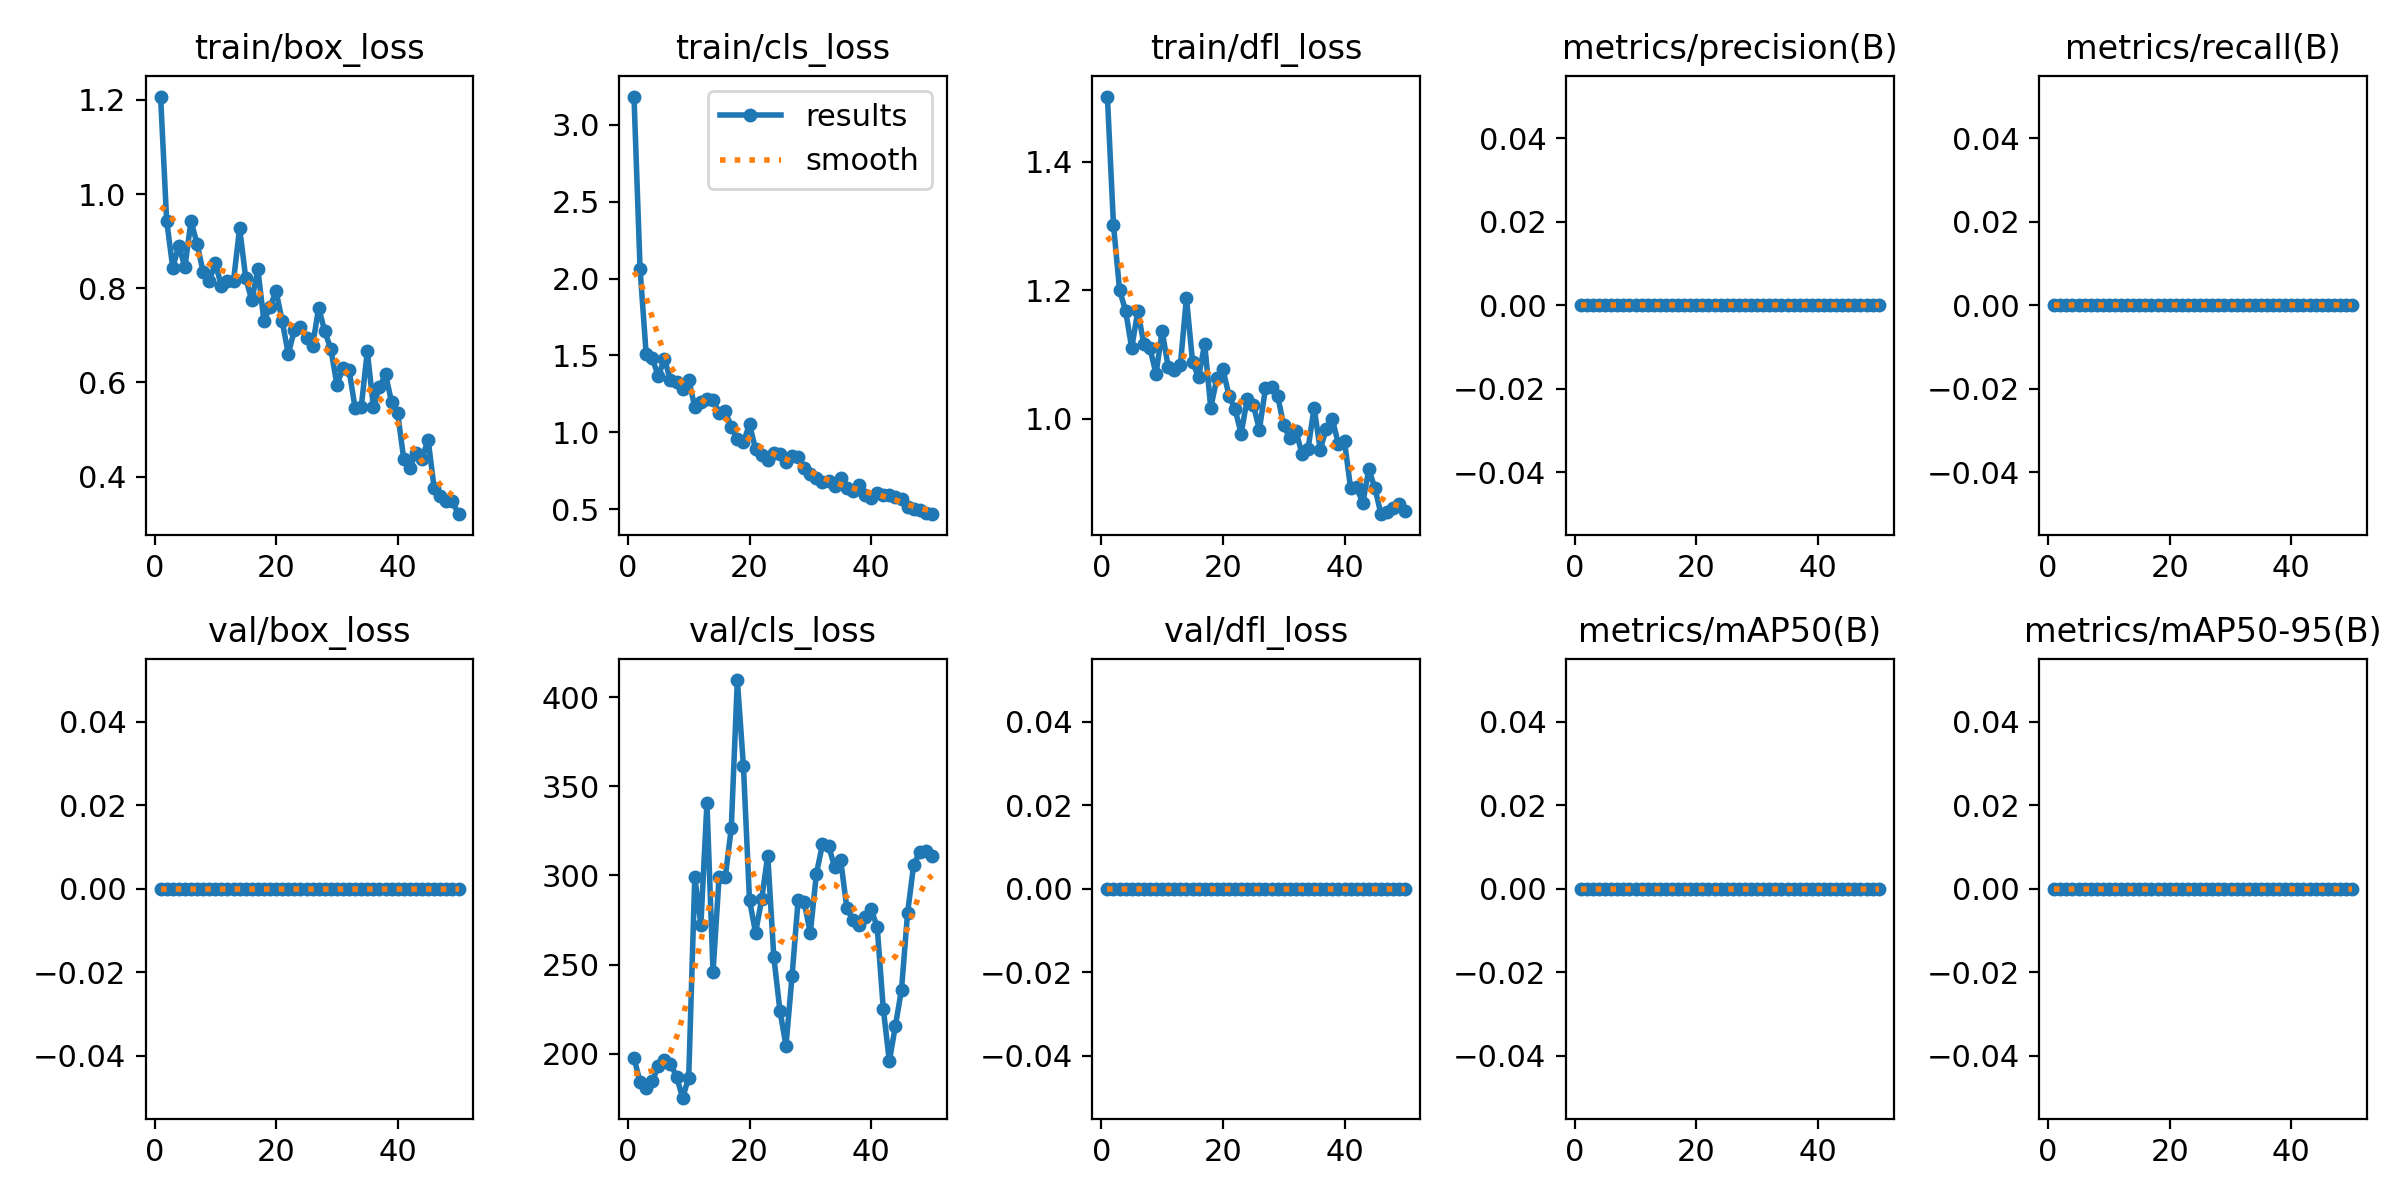

Data behind this chart, as committed beside it:
epoch, time, train/box_loss, train/cls_loss, train/dfl_loss, metrics/precision(B), metrics/recall(B), metrics/mAP50(B), metrics/mAP50-95(B), val/box_loss, val/cls_loss, val/dfl_loss, lr/pg0, lr/pg1, lr/pg2
1, 30.03, 1.207, 3.184, 1.501, 0, 0, 0, 0, 0, 197.7, 0, 0.00012, 0.00012, 0.00012
2, 55.43, 0.9429, 2.063, 1.302, 0, 0, 0, 0, 0, 184, 0, 0.0002549, 0.0002549, 0.0002549
3, 79.1, 0.8439, 1.51, 1.201, 0, 0, 0, 0, 0, 181, 0, 0.0003842, 0.0003842, 0.0003842
4, 103.7, 0.8901, 1.483, 1.168, 0, 0, 0, 0, 0, 184.6, 0, 0.0005079, 0.0005079, 0.0005079
5, 126.9, 0.8449, 1.364, 1.11, 0, 0, 0, 0, 0, 193, 0, 0.0006261, 0.0006261, 0.0006261
6, 150.4, 0.9426, 1.479, 1.168, 0, 0, 0, 0, 0, 196.7, 0, 0.0007388, 0.0007388, 0.0007388
7, 174.5, 0.8944, 1.338, 1.116, 0, 0, 0, 0, 0, 194.4, 0, 0.000846, 0.000846, 0.000846
8, 198.6, 0.8339, 1.325, 1.11, 0, 0, 0, 0, 0, 187.1, 0, 0.0009475, 0.0009475, 0.0009475
9, 222.9, 0.8147, 1.282, 1.07, 0, 0, 0, 0, 0, 175.3, 0, 0.001044, 0.001044, 0.001044
10, 247.2, 0.8536, 1.343, 1.137, 0, 0, 0, 0, 0, 186.5, 0, 0.001134, 0.001134, 0.001134
11, 270.8, 0.8045, 1.165, 1.081, 0, 0, 0, 0, 0, 299.1, 0, 0.001219, 0.001219, 0.001219
12, 293.4, 0.8157, 1.196, 1.077, 0, 0, 0, 0, 0, 272.3, 0, 0.001298, 0.001298, 0.001298
13, 316.1, 0.8162, 1.214, 1.083, 0, 0, 0, 0, 0, 340.7, 0, 0.001372, 0.001372, 0.001372
14, 338.8, 0.9281, 1.208, 1.188, 0, 0, 0, 0, 0, 245.9, 0, 0.001441, 0.001441, 0.001441
15, 361.1, 0.8221, 1.127, 1.089, 0, 0, 0, 0, 0, 299.2, 0, 0.001446, 0.001446, 0.001446
16, 383.5, 0.7742, 1.136, 1.065, 0, 0, 0, 0, 0, 298.9, 0, 0.001406, 0.001406, 0.001406
17, 406.4, 0.8403, 1.038, 1.117, 0, 0, 0, 0, 0, 326.5, 0, 0.001366, 0.001366, 0.001366
18, 428.5, 0.7295, 0.9565, 1.017, 0, 0, 0, 0, 0, 409.7, 0, 0.001327, 0.001327, 0.001327
19, 450.9, 0.7611, 0.9348, 1.063, 0, 0, 0, 0, 0, 361.4, 0, 0.001287, 0.001287, 0.001287
20, 473.2, 0.7935, 1.053, 1.077, 0, 0, 0, 0, 0, 286.2, 0, 0.001248, 0.001248, 0.001248
21, 495.7, 0.7304, 0.8897, 1.036, 0, 0, 0, 0, 0, 267.8, 0, 0.001208, 0.001208, 0.001208
22, 519.4, 0.6607, 0.8528, 1.015, 0, 0, 0, 0, 0, 286.8, 0, 0.001168, 0.001168, 0.001168
23, 542.1, 0.7109, 0.823, 0.977, 0, 0, 0, 0, 0, 311.1, 0, 0.001129, 0.001129, 0.001129
24, 566, 0.7177, 0.8649, 1.031, 0, 0, 0, 0, 0, 254.2, 0, 0.001089, 0.001089, 0.001089
25, 590.5, 0.6947, 0.8573, 1.022, 0, 0, 0, 0, 0, 224.2, 0, 0.00105, 0.00105, 0.00105
26, 615.1, 0.678, 0.8062, 0.9833, 0, 0, 0, 0, 0, 204.5, 0, 0.00101, 0.00101, 0.00101
27, 639, 0.7586, 0.8472, 1.047, 0, 0, 0, 0, 0, 243.8, 0, 0.0009704, 0.0009704, 0.0009704
28, 664, 0.7086, 0.8414, 1.049, 0, 0, 0, 0, 0, 286.2, 0, 0.0009308, 0.0009308, 0.0009308
29, 687.5, 0.6713, 0.765, 1.036, 0, 0, 0, 0, 0, 284.9, 0, 0.0008912, 0.0008912, 0.0008912
30, 712.8, 0.5956, 0.7294, 0.9898, 0, 0, 0, 0, 0, 267.8, 0, 0.0008516, 0.0008516, 0.0008516
31, 735.6, 0.6302, 0.7, 0.9698, 0, 0, 0, 0, 0, 301, 0, 0.000812, 0.000812, 0.000812
32, 758.1, 0.6263, 0.6743, 0.9816, 0, 0, 0, 0, 0, 317.4, 0, 0.0007724, 0.0007724, 0.0007724
33, 781, 0.5452, 0.6859, 0.9459, 0, 0, 0, 0, 0, 316.8, 0, 0.0007328, 0.0007328, 0.0007328
34, 803.2, 0.5476, 0.6479, 0.9529, 0, 0, 0, 0, 0, 304.8, 0, 0.0006932, 0.0006932, 0.0006932
35, 824.9, 0.6663, 0.7006, 1.018, 0, 0, 0, 0, 0, 308.4, 0, 0.0006536, 0.0006536, 0.0006536
36, 846.8, 0.5484, 0.6376, 0.9523, 0, 0, 0, 0, 0, 282, 0, 0.000614, 0.000614, 0.000614
37, 868.7, 0.5907, 0.6212, 0.9846, 0, 0, 0, 0, 0, 274.9, 0, 0.0005744, 0.0005744, 0.0005744
38, 890.5, 0.6171, 0.6546, 0.9992, 0, 0, 0, 0, 0, 272.3, 0, 0.0005348, 0.0005348, 0.0005348
39, 912.2, 0.5582, 0.5955, 0.9607, 0, 0, 0, 0, 0, 276.5, 0, 0.0004952, 0.0004952, 0.0004952
40, 933.9, 0.5344, 0.5762, 0.9648, 0, 0, 0, 0, 0, 281.1, 0, 0.0004556, 0.0004556, 0.0004556
41, 955.7, 0.4369, 0.6043, 0.8922, 0, 0, 0, 0, 0, 271.2, 0, 0.000416, 0.000416, 0.000416
42, 978.6, 0.4189, 0.5944, 0.8938, 0, 0, 0, 0, 0, 225.4, 0, 0.0003764, 0.0003764, 0.0003764
43, 1001, 0.4495, 0.5894, 0.8688, 0, 0, 0, 0, 0, 195.7, 0, 0.0003368, 0.0003368, 0.0003368
44, 1024, 0.4386, 0.5778, 0.9213, 0, 0, 0, 0, 0, 215.7, 0, 0.0002972, 0.0002972, 0.0002972
45, 1047, 0.4789, 0.5661, 0.8924, 0, 0, 0, 0, 0, 236, 0, 0.0002576, 0.0002576, 0.0002576
46, 1070, 0.3752, 0.5124, 0.8517, 0, 0, 0, 0, 0, 279, 0, 0.000218, 0.000218, 0.000218
47, 1093, 0.3585, 0.5032, 0.8547, 0, 0, 0, 0, 0, 306, 0, 0.0001784, 0.0001784, 0.0001784
48, 1116, 0.3494, 0.4946, 0.8608, 0, 0, 0, 0, 0, 313.3, 0, 0.0001388, 0.0001388, 0.0001388
49, 1139, 0.3474, 0.4728, 0.8675, 0, 0, 0, 0, 0, 313.8, 0, 9.92e-05, 9.92e-05, 9.92e-05
50, 1164, 0.3205, 0.4679, 0.8564, 0, 0, 0, 0, 0, 310.8, 0, 5.96e-05, 5.96e-05, 5.96e-05
